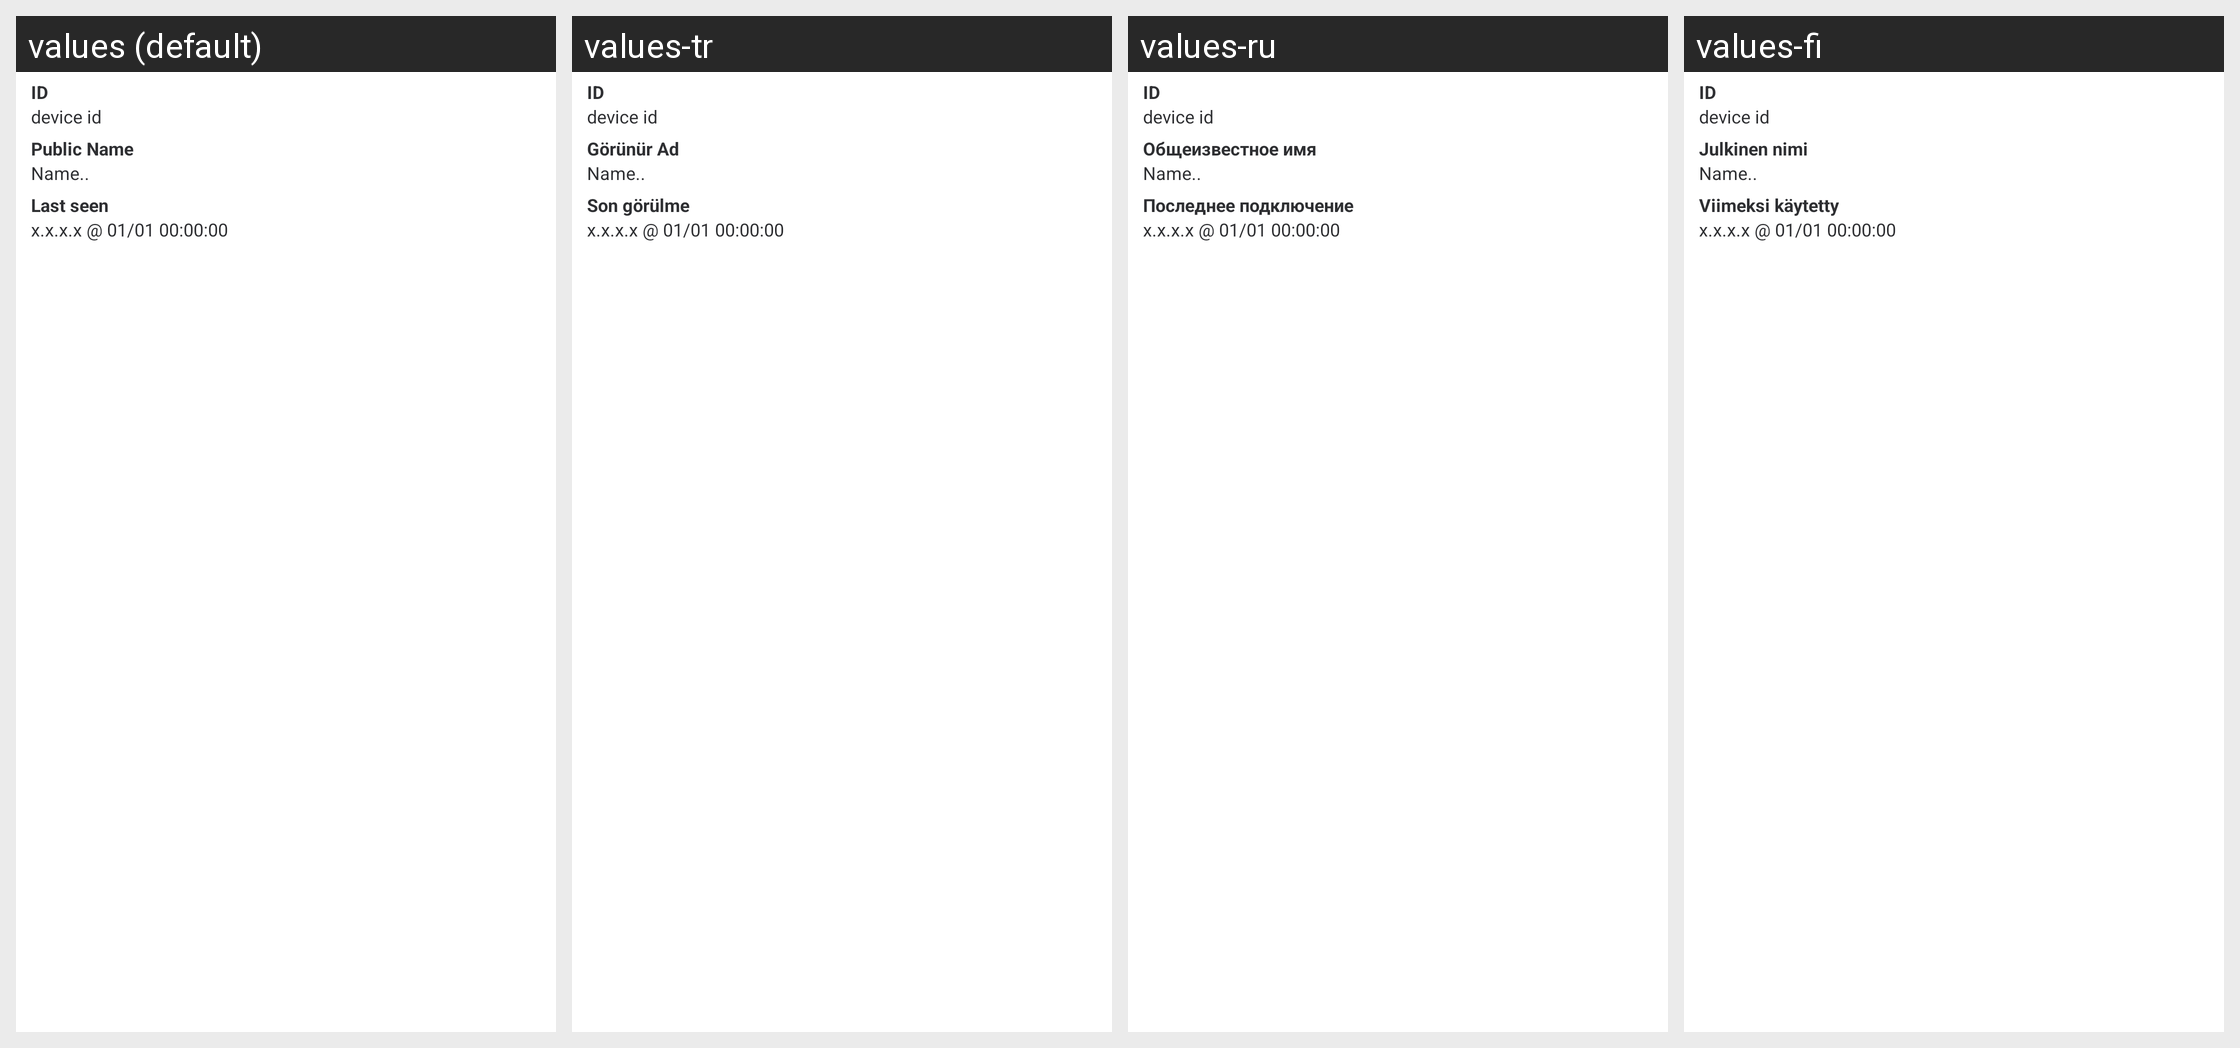

The same Android screen rendered under several of its app's locales, left to right. List the strings drawn on it with the default value and each locale's translation.
Android screen res/layout/devices_details_settings.xml rendered under 4 locales, left to right: values (default), values-tr, values-ru, values-fi. Device: Nexus 5 (rendered at 1080×1920; each locale shown at half size, 540×960, under a caption strip naming it); theme AppTheme.Light.
Other locales in the repository, not shown: values-ar, values-bg, values-bn-rIN, values-bs, values-ca, values-cs, values-cy, values-da, values-de, values-el, values-en-rGB, values-eo, values-es, values-es-rMX, values-eu, values-fa, values-fr, values-fy, values-ga, values-gl, values-he, values-hu, values-id, values-in, values-is, values-it, values-ja, values-ko, values-lv, values-nb-rNO, values-nl, values-nn, values-pl, values-pt, values-pt-rBR, values-ro, values-sk, values-sq, values-sr, values-sv, values-te, values-th, values-tlh, values-uk, values-vls, values-zh-rCN, values-zh-rTW.
Strings drawn on this screen, with the default value and each locale's value (text and hints the layout hard-codes, and strings that could not be matched under every locale, appear in the picture but are not listed):

devices_details_id_title
  values: ID
  values-tr: ID
  values-ru: ID
  values-fi: ID

devices_details_name_title
  values: Public Name
  values-tr: Görünür Ad
  values-ru: Общеизвестное имя
  values-fi: Julkinen nimi

devices_details_last_seen_title
  values: Last seen
  values-tr: Son görülme
  values-ru: Последнее подключение
  values-fi: Viimeksi käytetty
